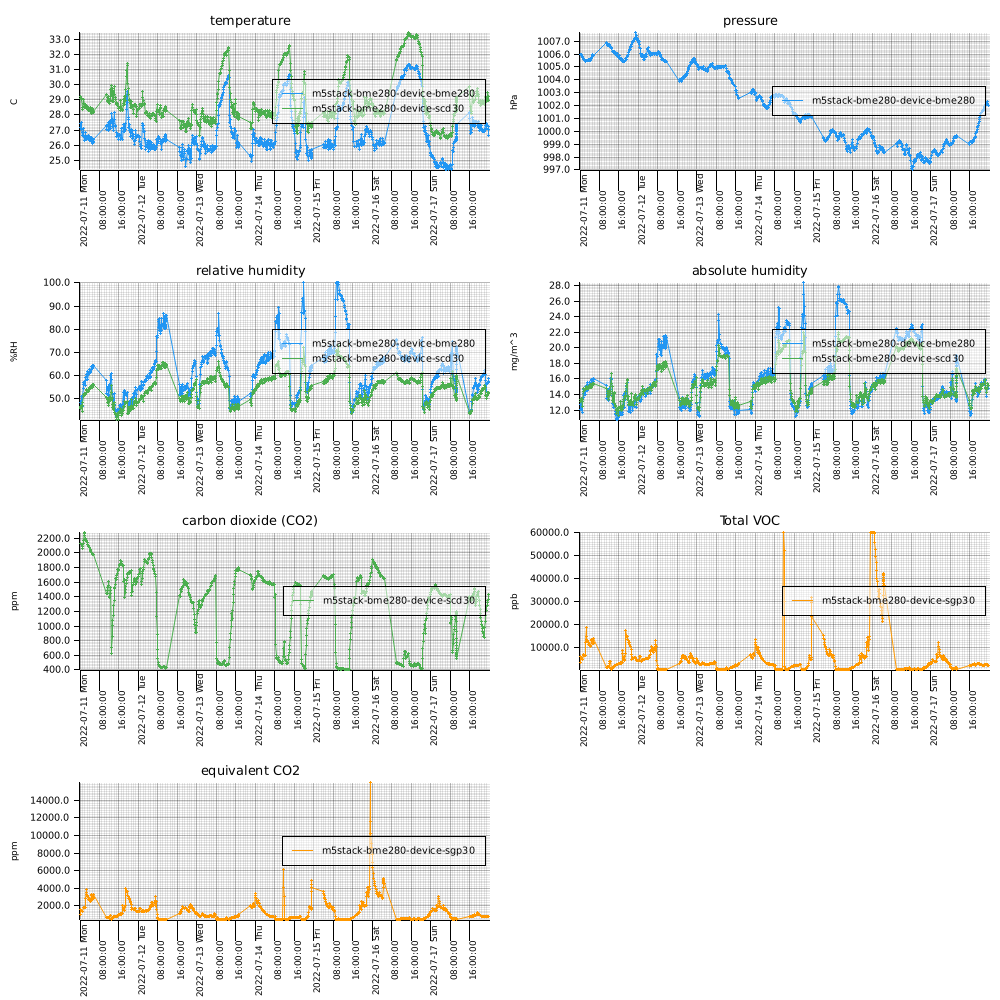

The table this chart was drawn from, first rows:
measuredAt, sensorId, temperature, humidity, pressure, tvoc, eCo2, co2, absolute_humidity
2022-07-11T00:01:00+0900, m5stack-bme280-device-scd30, 29.07, 45.73, , , , 2123, 13.16
2022-07-11T00:05:00+0900, m5stack-bme280-device-bme280, 27.17, 46.49, 1006, , , , 12.05
2022-07-11T00:08:00+0900, m5stack-bme280-device-sgp30, , , , 3424, 1003, , 
2022-07-11T00:11:00+0900, m5stack-bme280-device-scd30, 29.1, 46.45, , , , 2120, 13.39
2022-07-11T00:15:00+0900, m5stack-bme280-device-bme280, 27.44, 48.21, 1006, , , , 12.69
2022-07-11T00:18:00+0900, m5stack-bme280-device-sgp30, , , , 5901, 1579, , 
2022-07-11T00:21:00+0900, m5stack-bme280-device-scd30, 29.18, 46.12, , , , 2121, 13.35
2022-07-11T00:25:00+0900, m5stack-bme280-device-bme280, 27.51, 49.36, 1006, , , , 13.04
2022-07-11T00:28:00+0900, m5stack-bme280-device-sgp30, , , , 5474, 1519, , 
2022-07-11T00:31:00+0900, m5stack-bme280-device-scd30, 29.06, 46.85, , , , 2107, 13.48
2022-07-11T00:35:00+0900, m5stack-bme280-device-bme280, 27.47, 50.93, 1006, , , , 13.43
2022-07-11T00:38:00+0900, m5stack-bme280-device-sgp30, , , , 5310, 1506, , 
2022-07-11T00:41:00+0900, m5stack-bme280-device-scd30, 29.03, 46.31, , , , 2110, 13.3
2022-07-11T00:45:00+0900, m5stack-bme280-device-bme280, 27.07, 47.05, 1006, , , , 12.13
2022-07-11T00:48:00+0900, m5stack-bme280-device-sgp30, , , , 5037, 1422, , 
2022-07-11T00:51:00+0900, m5stack-bme280-device-scd30, 28.5, 44.6, , , , 2083, 12.44
2022-07-11T00:55:00+0900, m5stack-bme280-device-bme280, 26.67, 46.56, 1006, , , , 11.74
2022-07-11T00:58:00+0900, m5stack-bme280-device-sgp30, , , , 4484, 1354, , 
2022-07-11T01:01:00+0900, m5stack-bme280-device-scd30, 28.5, 47.18, , , , 2064, 13.16
2022-07-11T01:05:00+0900, m5stack-bme280-device-bme280, 26.84, 51.42, 1006, , , , 13.09
2022-07-11T01:08:00+0900, m5stack-bme280-device-sgp30, , , , 4560, 1394, , 
2022-07-11T01:11:00+0900, m5stack-bme280-device-scd30, 28.37, 48.27, , , , 2085, 13.37
2022-07-11T01:15:00+0900, m5stack-bme280-device-bme280, 26.64, 54.19, 1006, , , , 13.64
2022-07-11T01:18:00+0900, m5stack-bme280-device-sgp30, , , , 6589, 1811, , 
2022-07-11T01:21:00+0900, m5stack-bme280-device-scd30, 28.75, 50.78, , , , 2127, 14.36
2022-07-11T01:25:00+0900, m5stack-bme280-device-bme280, 27.08, 56.83, 1006, , , , 14.65
2022-07-11T01:28:00+0900, m5stack-bme280-device-sgp30, , , , 6687, 1844, , 
2022-07-11T01:31:00+0900, m5stack-bme280-device-scd30, 29, 51.72, , , , 2171, 14.83
2022-07-11T01:35:00+0900, m5stack-bme280-device-bme280, 26.62, 56.21, 1006, , , , 14.14
2022-07-11T01:38:00+0900, m5stack-bme280-device-sgp30, , , , 6573, 1824, , 
2022-07-11T01:41:00+0900, m5stack-bme280-device-scd30, 28.69, 51.87, , , , 2269, 14.62
2022-07-11T01:45:00+0900, m5stack-bme280-device-bme280, 26.29, 56.75, 1005, , , , 14.01
2022-07-11T01:48:00+0900, m5stack-bme280-device-sgp30, , , , 6563, 1813, , 
2022-07-11T01:51:00+0900, m5stack-bme280-device-scd30, 28.52, 52.45, , , , 2262, 14.64
2022-07-11T01:55:00+0900, m5stack-bme280-device-bme280, 26.49, 57.39, 1005, , , , 14.32
2022-07-11T01:58:00+0900, m5stack-bme280-device-sgp30, , , , 6599, 1827, , 
2022-07-11T02:01:00+0900, m5stack-bme280-device-scd30, 28.53, 52.33, , , , 2232, 14.62
2022-07-11T02:05:00+0900, m5stack-bme280-device-bme280, 26.56, 55.68, 1005, , , , 13.95
2022-07-11T02:08:00+0900, m5stack-bme280-device-sgp30, , , , 6575, 1818, , 
2022-07-11T02:11:00+0900, m5stack-bme280-device-scd30, 28.47, 52.45, , , , 2199, 14.6
2022-07-11T02:15:00+0900, m5stack-bme280-device-bme280, 26.85, 59.2, 1005, , , , 15.08
2022-07-11T02:18:00+0900, m5stack-bme280-device-sgp30, , , , 11955, 2845, , 
2022-07-11T02:21:00+0900, m5stack-bme280-device-scd30, 28.67, 51.8, , , , 2178, 14.58
2022-07-11T02:25:00+0900, m5stack-bme280-device-bme280, 26.45, 57.95, 1006, , , , 14.43
2022-07-11T02:28:00+0900, m5stack-bme280-device-sgp30, , , , 18489, 3909, , 
2022-07-11T02:31:00+0900, m5stack-bme280-device-scd30, 28.53, 52.69, , , , 2162, 14.72
2022-07-11T02:35:00+0900, m5stack-bme280-device-bme280, 26.38, 59.76, 1005, , , , 14.83
2022-07-11T02:38:00+0900, m5stack-bme280-device-sgp30, , , , 14690, 3536, , 
2022-07-11T02:42:00+0900, m5stack-bme280-device-scd30, 28.4, 53.62, , , , 2167, 14.88
2022-07-11T02:46:00+0900, m5stack-bme280-device-bme280, 26.6, 60.44, 1006, , , , 15.18
2022-07-11T02:49:00+0900, m5stack-bme280-device-sgp30, , , , 13558, 3335, , 
2022-07-11T02:52:00+0900, m5stack-bme280-device-scd30, 28.5, 54, , , , 2156, 15.06
2022-07-11T02:56:00+0900, m5stack-bme280-device-bme280, 26.56, 61.8, 1005, , , , 15.48
2022-07-11T02:59:00+0900, m5stack-bme280-device-sgp30, , , , 12825, 3170, , 
2022-07-11T03:02:00+0900, m5stack-bme280-device-scd30, 28.4, 53.11, , , , 2133, 14.73
2022-07-11T03:06:00+0900, m5stack-bme280-device-bme280, 26.44, 60.35, 1005, , , , 15.03
2022-07-11T03:09:00+0900, m5stack-bme280-device-sgp30, , , , 12366, 3053, , 
2022-07-11T03:12:00+0900, m5stack-bme280-device-scd30, 28.53, 53.06, , , , 2115, 14.82
2022-07-11T03:16:00+0900, m5stack-bme280-device-bme280, 26.42, 58.42, 1005, , , , 14.53
2022-07-11T03:19:00+0900, m5stack-bme280-device-sgp30, , , , 11931, 2935, , 
... 2,737 more rows
